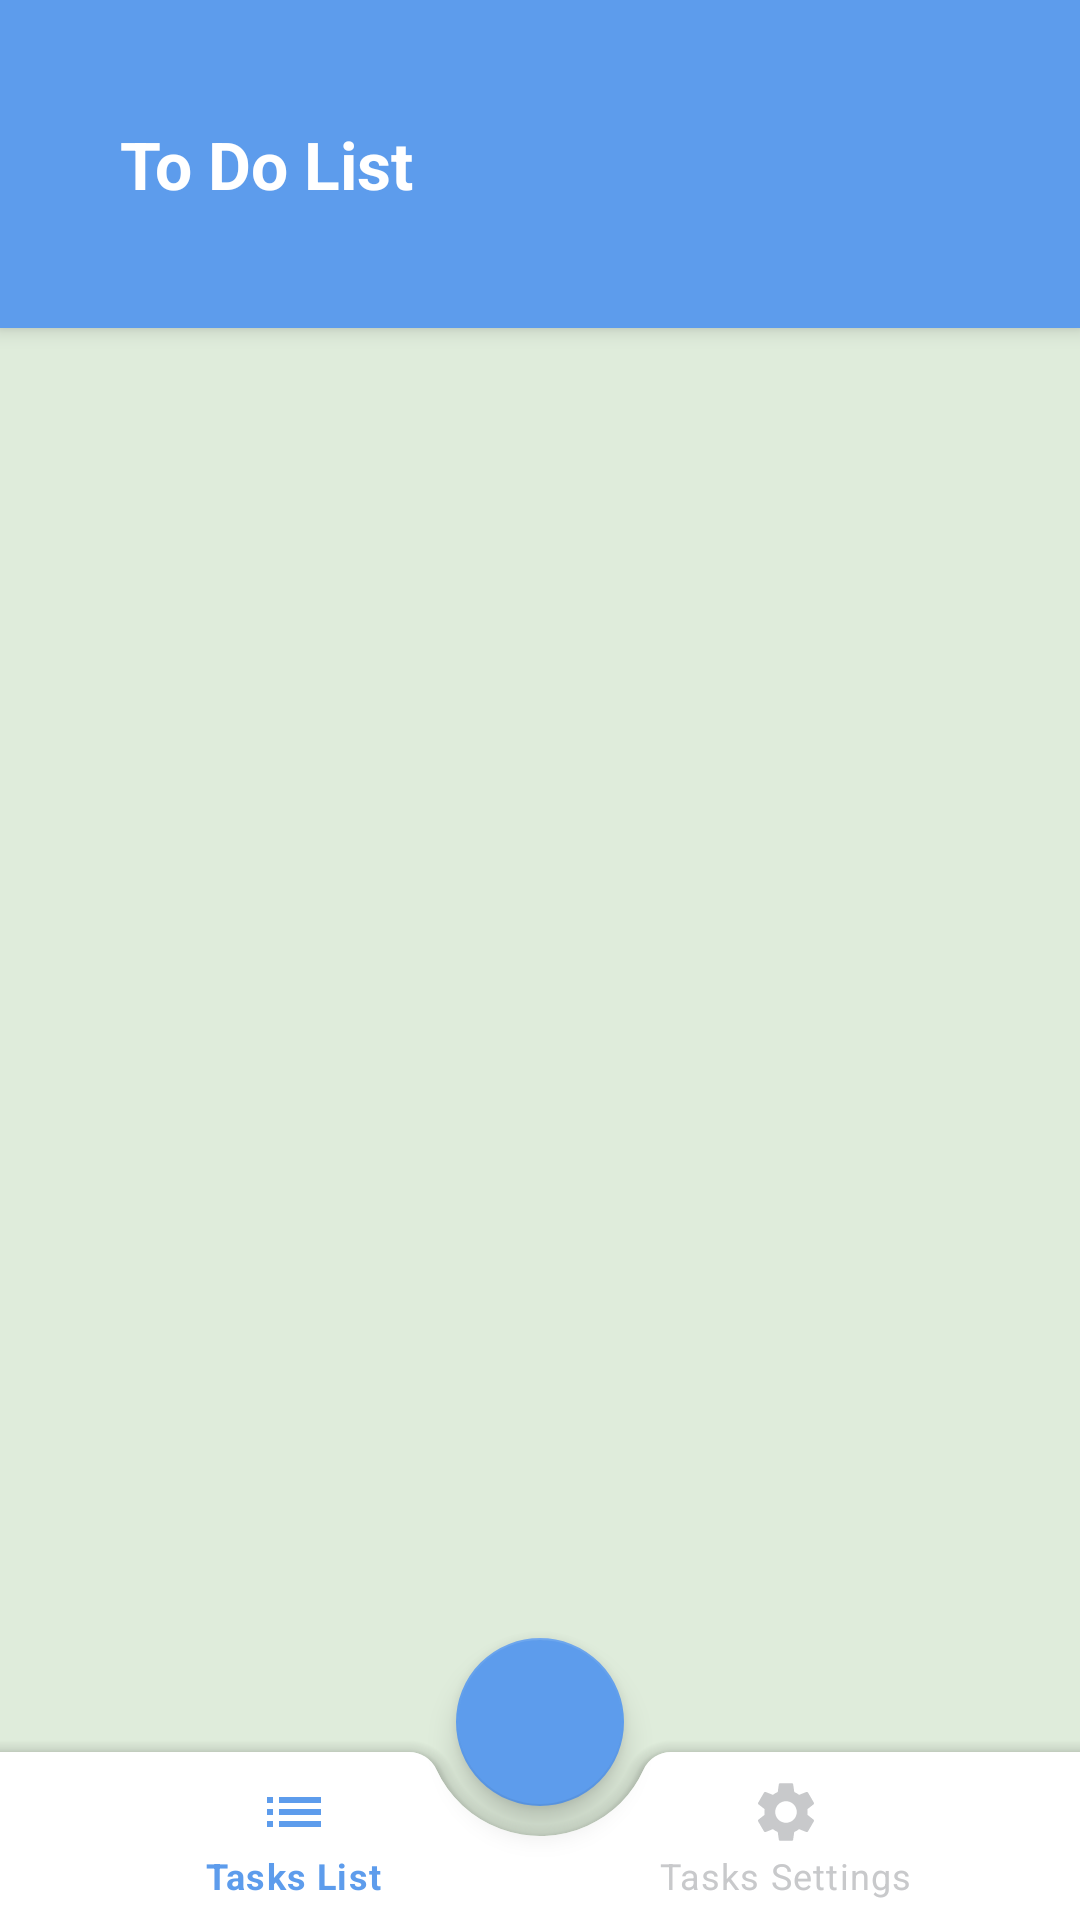

Reconstruct the res/layout file that produces this screen, plus the resources it refers to.
<!-- AndroidManifest.xml: application theme Theme.TodoList -->
<!-- res/layout/activity_home.xml -->
<?xml version="1.0" encoding="utf-8"?>
<androidx.coordinatorlayout.widget.CoordinatorLayout xmlns:android="http://schemas.android.com/apk/res/android"
    xmlns:app="http://schemas.android.com/apk/res-auto"
    android:layout_width="match_parent"
    android:layout_height="match_parent"
    android:background="@color/background">

    <com.google.android.material.appbar.AppBarLayout
        android:layout_width="match_parent"
        android:layout_height="wrap_content"
        android:background="@color/colorPrimary"
        app:layout_constraintTop_toTopOf="parent">

        <androidx.appcompat.widget.Toolbar
            android:layout_width="match_parent"
            android:layout_height="wrap_content"
            android:padding="40dp">

            <TextView
                android:layout_width="wrap_content"
                android:layout_height="wrap_content"
                android:text="To Do List"
                android:textColor="@color/app_bar_txt_color"
                android:textSize="22sp"
                android:textStyle="bold" />
        </androidx.appcompat.widget.Toolbar>
    </com.google.android.material.appbar.AppBarLayout>

    <LinearLayout
        android:layout_width="match_parent"
        android:layout_height="match_parent"

        />

    <com.google.android.material.bottomappbar.BottomAppBar
        android:id="@+id/bottomAppBar"
        android:layout_width="match_parent"
        android:layout_height="wrap_content"
        android:layout_gravity="bottom"
        android:background="@color/bottom_app_bar_color"
        app:fabCradleMargin="10dp"
        app:fabCradleRoundedCornerRadius="10dp"
        app:fabCradleVerticalOffset="10dp">

        <com.google.android.material.bottomnavigation.BottomNavigationView
            android:id="@+id/bottomNavigationView"
            android:layout_width="match_parent"
            android:layout_height="match_parent"
            android:layout_marginEnd="16dp"
            android:background="@color/transparent"
            app:elevation="0dp"
            app:itemActiveIndicatorStyle="@color/transparent"
            app:itemIconTint="@color/home_nav_item_color"
            app:itemTextColor="@color/home_nav_item_color"
            app:menu="@menu/home_navigation" />
    </com.google.android.material.bottomappbar.BottomAppBar>


    <com.google.android.material.floatingactionbutton.FloatingActionButton
        android:id="@+id/btn_floating_add"
        android:layout_width="wrap_content"
        android:layout_height="wrap_content"
        android:src="@drawable/ic_add"
        app:layout_anchor="@id/bottomAppBar" />

    <include
        android:id="@+id/content"
        layout="@layout/content_home" />
</androidx.coordinatorlayout.widget.CoordinatorLayout>
<!-- res/layout/content_home.xml (included above) -->
<?xml version="1.0" encoding="utf-8"?>
<androidx.constraintlayout.widget.ConstraintLayout xmlns:android="http://schemas.android.com/apk/res/android"
    xmlns:app="http://schemas.android.com/apk/res-auto"
    xmlns:tools="http://schemas.android.com/tools"
    android:layout_width="match_parent"
    android:layout_height="match_parent"
    android:layout_marginBottom="?android:actionBarSize"
    app:layout_behavior="com.google.android.material.appbar.AppBarLayout$ScrollingViewBehavior"
    tools:showIn="@layout/activity_home">

</androidx.constraintlayout.widget.ConstraintLayout>
<!-- resources referenced by this layout -->
<resources>
  <color name="app_bar_txt_color">#FFFFFF</color>
  <color name="background">#DFECDB</color>
  <color name="bottom_app_bar_color">#FFFFFF</color>
  <color name="colorPrimary">#5D9CEC</color>
  <color name="transparent">#00FA0909</color>
  <style name="Theme.TodoList" parent="Base.Theme.TodoList" />
  <style name="Base.Theme.TodoList" parent="Theme.MaterialComponents.DayNight.NoActionBar">
          
          <item name="colorPrimary">@color/colorPrimary</item>
          <item name="colorPrimaryVariant">@color/colorPrimaryDark</item>
          <item name="colorOnPrimary">@color/white</item>
  
          <item name="colorSecondary">@color/colorPrimary</item>
          <item name="colorSecondaryVariant">@color/colorPrimaryDark</item>
          <item name="colorOnSecondary">@color/white</item>
  
          <item name="android:statusBarColor">@color/colorPrimary</item>
      </style>
  <color name="colorPrimaryDark">#1767CC</color>
  <color name="white">#FFFFFFFF</color>
</resources>
